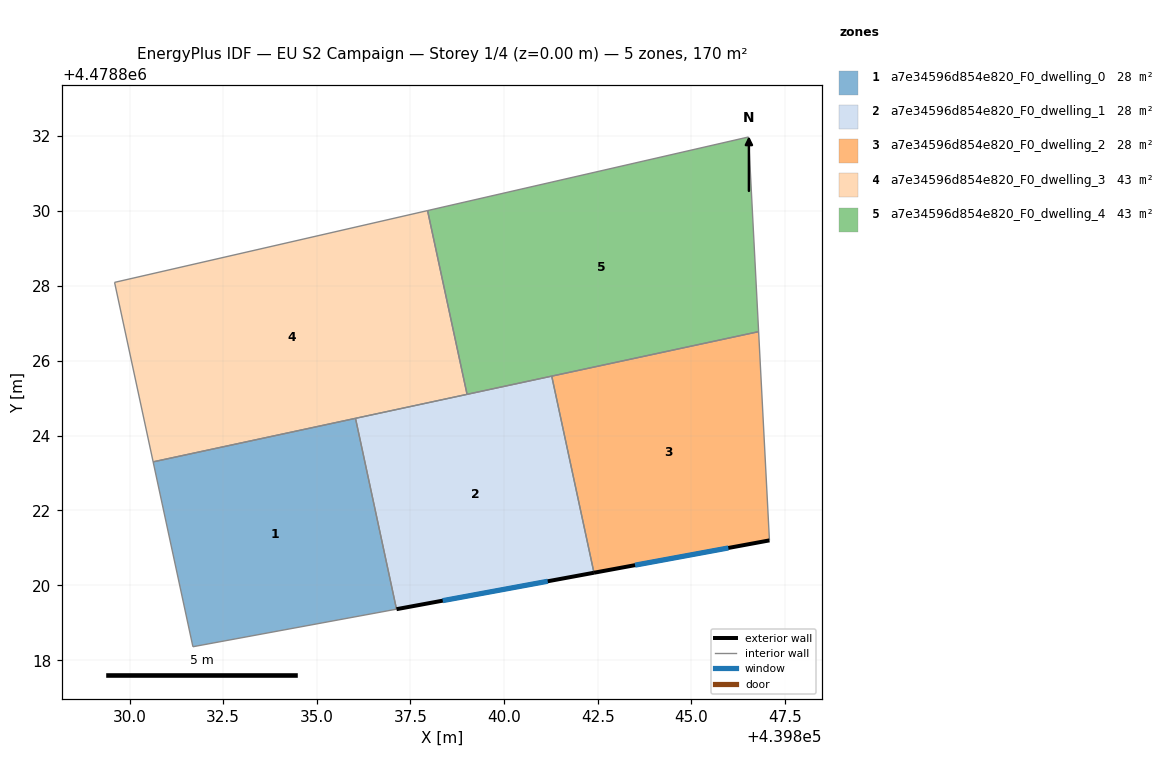
=== STOREY PLAN SPEC (per zone: floor XY polygon, exterior-wall plan segments, windows/doors) ===
zone 1: a7e34596d854e820_F0_dwelling_0  (28.4 m²)
  floor: (439837.13, 4478819.36) (439836.03, 4478824.46) (439830.63, 4478823.30) (439831.69, 4478818.36)
  interior walls: 4
zone 2: a7e34596d854e820_F0_dwelling_1  (28.4 m²)
  floor: (439842.40, 4478820.34) (439841.27, 4478825.59) (439836.03, 4478824.46) (439837.13, 4478819.36)
  exterior wall: (439842.40, 4478820.34) – (439837.13, 4478819.36)  [5.4 m]
    window: (439841.17, 4478820.11) – (439838.36, 4478819.59)  [4.5 m²]
  interior walls: 3
zone 3: a7e34596d854e820_F0_dwelling_2  (28.4 m²)
  floor: (439847.09, 4478821.20) (439846.80, 4478826.77) (439841.27, 4478825.59) (439842.40, 4478820.34)
  exterior wall: (439847.09, 4478821.20) – (439842.40, 4478820.34)  [4.8 m]
    window: (439845.99, 4478821.00) – (439843.50, 4478820.54)  [4.0 m²]
  interior walls: 3
zone 4: a7e34596d854e820_F0_dwelling_3  (42.5 m²)
  floor: (439839.01, 4478825.10) (439837.96, 4478830.01) (439829.60, 4478828.09) (439830.63, 4478823.30)
  interior walls: 4
zone 5: a7e34596d854e820_F0_dwelling_4  (42.5 m²)
  floor: (439846.80, 4478826.77) (439846.53, 4478831.97) (439837.96, 4478830.01) (439839.01, 4478825.10)
  interior walls: 4

=== DERIVED (storey summary) ===
Building: EU S2 Campaign
Storey: 1 of 4  (floor level z = 0.00 m)
Storey gross floor area: 170.1 m²
Zones on this storey: 5
  - a7e34596d854e820_F0_dwelling_0: floor 28.4 m²
  - a7e34596d854e820_F0_dwelling_1: floor 28.4 m²; exterior wall 5.4 m (16.1 m²); 1 window(s) 4.5 m²; WWR 28.3%
  - a7e34596d854e820_F0_dwelling_2: floor 28.4 m²; exterior wall 4.8 m (14.3 m²); 1 window(s) 4.0 m²; WWR 28.3%
  - a7e34596d854e820_F0_dwelling_3: floor 42.5 m²
  - a7e34596d854e820_F0_dwelling_4: floor 42.5 m²
Zone adjacency (shared interzone walls):
  - a7e34596d854e820_F0_dwelling_0 ↔ a7e34596d854e820_F0_dwelling_1
  - a7e34596d854e820_F0_dwelling_1 ↔ a7e34596d854e820_F0_dwelling_2
  - a7e34596d854e820_F0_dwelling_3 ↔ a7e34596d854e820_F0_dwelling_4